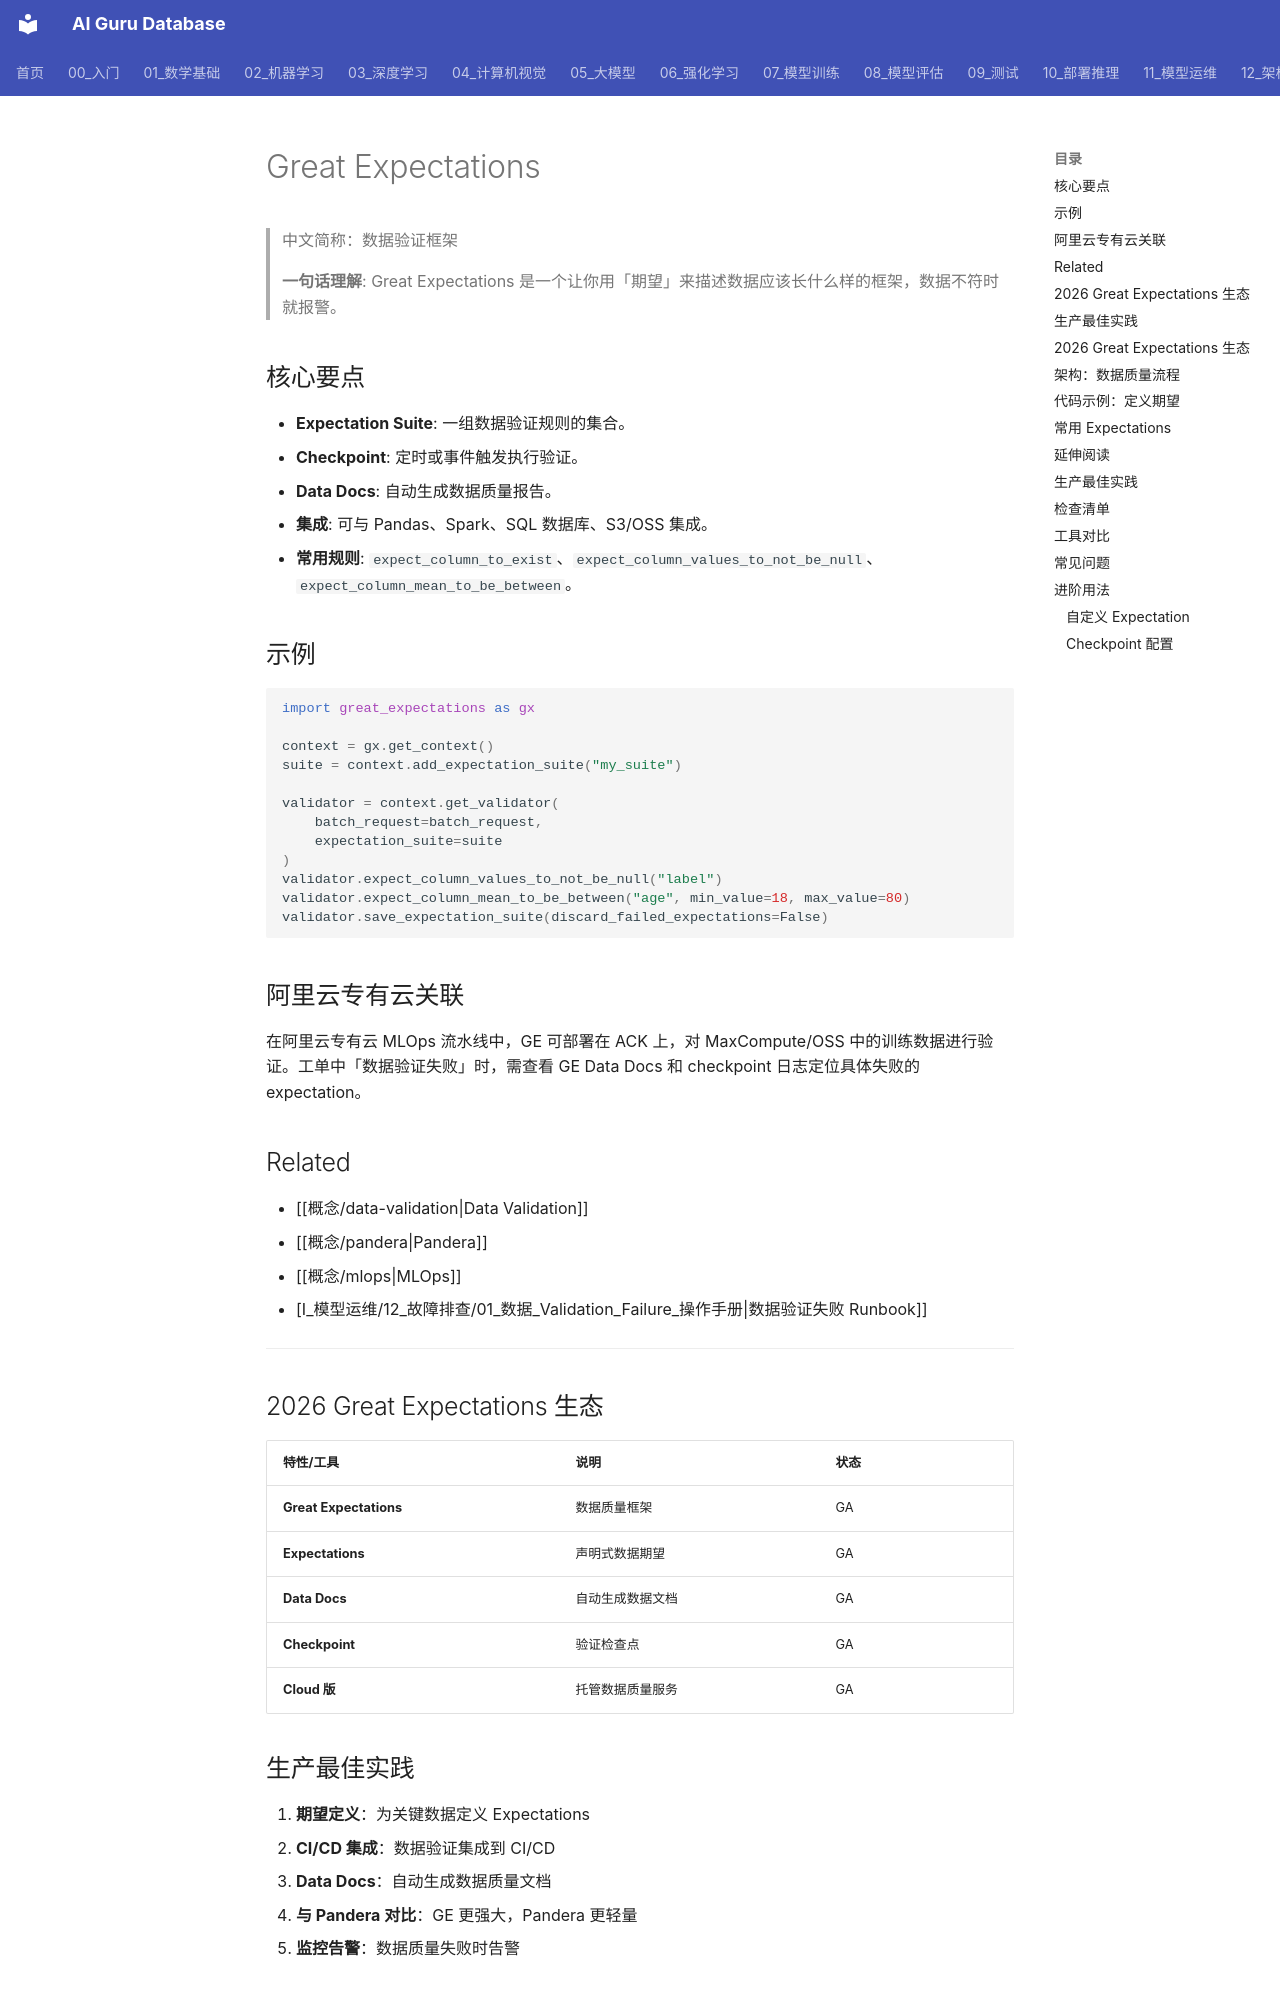

repository: ai-guru-global/ai-guru-database · page: 概念/MLOps/great-expectations/index.html · generator: mkdocs

---
title: "Great Expectations"
category: -concepts
tags: ["mlops", "data-validation", "data-quality", "alibaba-cloud"]
summary: "Great Expectations（GE）是开源的数据验证框架，通过声明式 expectation suite 对数据进行 schema、统计和分布层面的校验。"
created: 2026-06-26
updated: 2026-07-21
tier: supporting
aliases:
  - "GE"
  - "Great Expectations 数据验证"
relationships:
  - target: "概念/data-validation"
    type: implements
  - target: "概念/mlops"
    type: related_to
sources: []
name_zh: "数据验证框架"
---

# Great Expectations

> 中文简称：数据验证框架

> **一句话理解**: Great Expectations 是一个让你用「期望」来描述数据应该长什么样的框架，数据不符时就报警。

## 核心要点

- **Expectation Suite**: 一组数据验证规则的集合。
- **Checkpoint**: 定时或事件触发执行验证。
- **Data Docs**: 自动生成数据质量报告。
- **集成**: 可与 Pandas、Spark、SQL 数据库、S3/OSS 集成。
- **常用规则**: `expect_column_to_exist`、`expect_column_values_to_not_be_null`、`expect_column_mean_to_be_between`。

## 示例

```python
import great_expectations as gx

context = gx.get_context()
suite = context.add_expectation_suite("my_suite")

validator = context.get_validator(
    batch_request=batch_request,
    expectation_suite=suite
)
validator.expect_column_values_to_not_be_null("label")
validator.expect_column_mean_to_be_between("age", min_value=18, max_value=80)
validator.save_expectation_suite(discard_failed_expectations=False)
```

## 阿里云专有云关联

在阿里云专有云 MLOps 流水线中，GE 可部署在 ACK 上，对 MaxCompute/OSS 中的训练数据进行验证。工单中「数据验证失败」时，需查看 GE Data Docs 和 checkpoint 日志定位具体失败的 expectation。

## Related

- [[概念/data-validation|Data Validation]]
- [[概念/pandera|Pandera]]
- [[概念/mlops|MLOps]]
- [I_模型运维/12_故障排查/01_数据_Validation_Failure_操作手册|数据验证失败 Runbook]]

---
